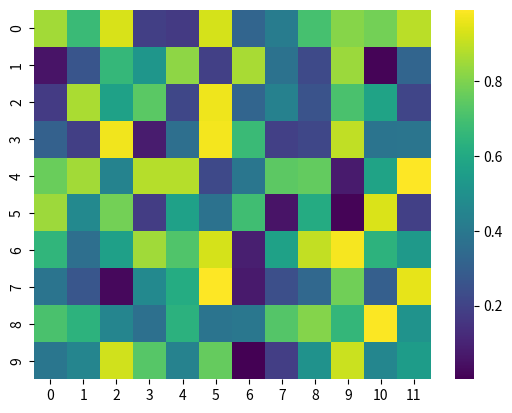

Python code for this plot:
import seaborn as sns
import matplotlib.pyplot as plt
import numpy as np

data = np.random.rand(10,12)
sns.heatmap(data, cmap='viridis')
plt.show()
